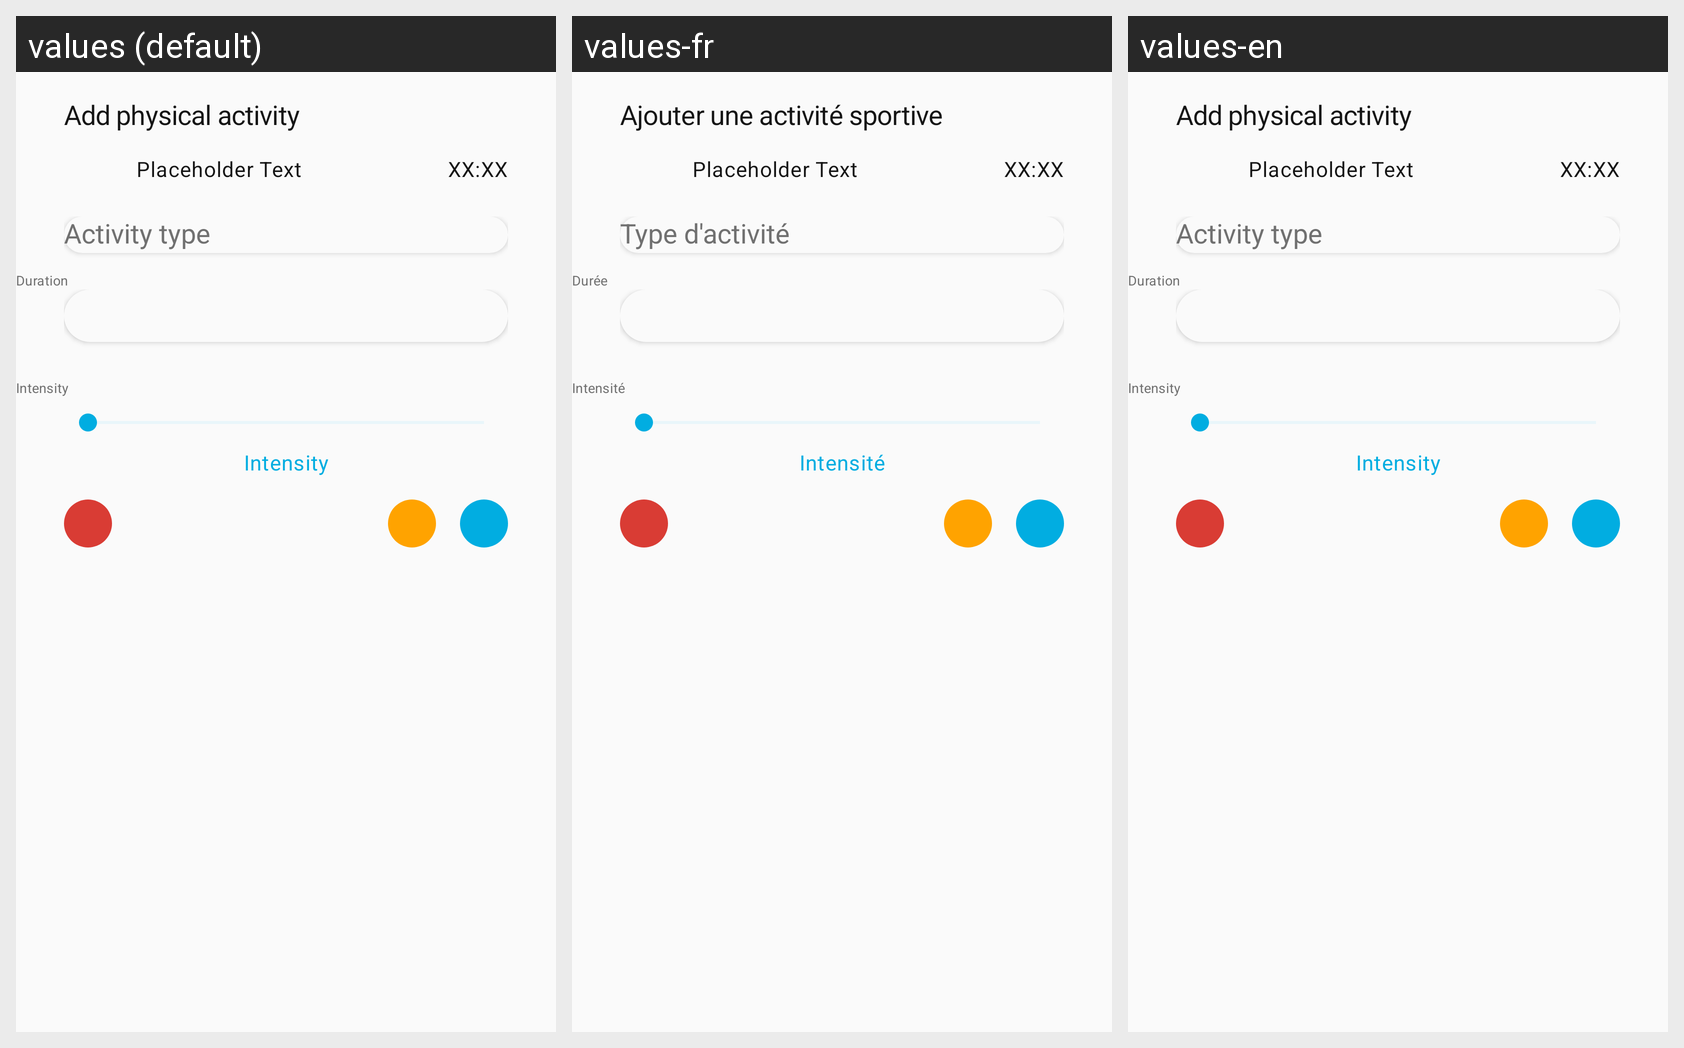

For this localized Android screen grid, give each drawn string resource with its value in every locale shown.
Android screen res/layout/dialog_activity.xml rendered under 3 locales, left to right: values (default), values-fr, values-en. Device: Nexus 5 (rendered at 1080×1920; each locale shown at half size, 540×960, under a caption strip naming it); theme AppTheme.
Strings drawn on this screen, with the default value and each locale's value (text and hints the layout hard-codes, and strings that could not be matched under every locale, appear in the picture but are not listed):

add_activity
  values: Add physical activity
  values-fr: Ajouter une activité sportive
  values-en: Add physical activity  [not translated; the default value is used]

placeholder_text
  values: Placeholder Text
  values-fr: Placeholder Text  [not translated; the default value is used]
  values-en: Placeholder Text  [not translated; the default value is used]

placeholder_hour
  values: XX:XX
  values-fr: XX:XX  [not translated; the default value is used]
  values-en: XX:XX  [not translated; the default value is used]

select_duration_input
  values: Duration
  values-fr: Durée
  values-en: Duration  [not translated; the default value is used]

select_intensity_input
  values: Intensity
  values-fr: Intensité
  values-en: Intensity  [not translated; the default value is used]
